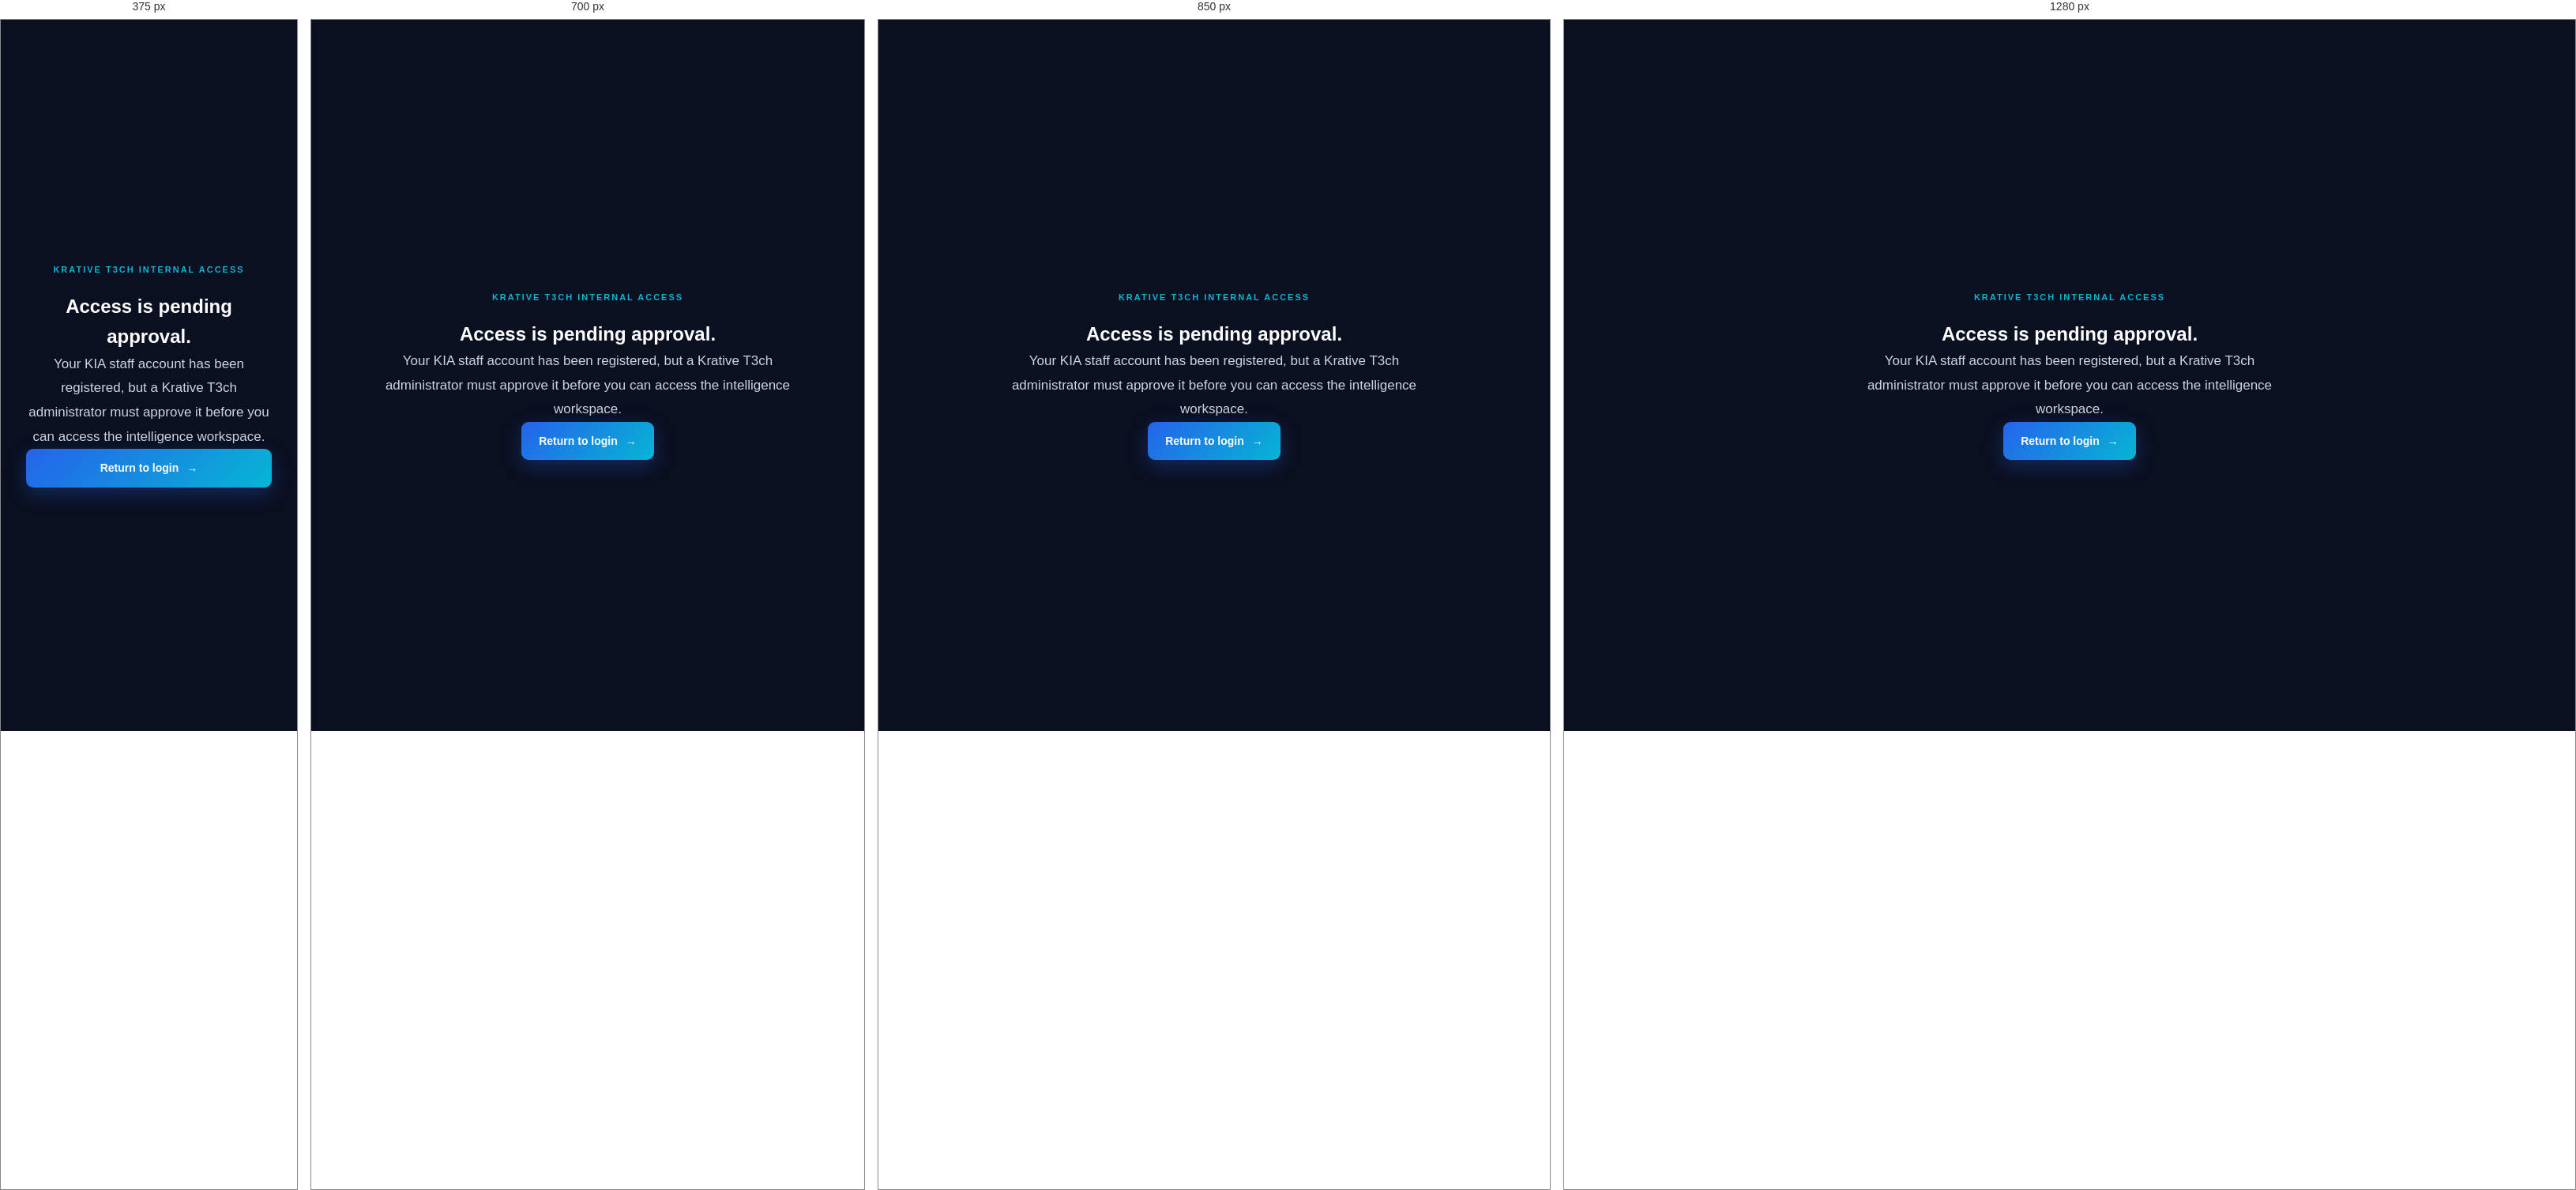
Rendered at 375 px, 700 px, 850 px and 1280 px, left to right.

<!-- file: pending.html -->
<!DOCTYPE html>
<html lang="en">
<head>
<meta charset="UTF-8">
<meta name="viewport" content="width=device-width, initial-scale=1.0">
<title>KIA — Access Pending</title>
<meta name="description" content="KIA staff access is awaiting Krative T3ch approval.">
<link rel="icon" type="image/png" href="icon.png">
<link rel="stylesheet" href="index.css">
</head>
<body>
<main style="min-height:100vh;display:grid;place-items:center;padding:32px;text-align:center;">
  <section style="max-width:560px;">
    <p class="section-label">KRATIVE T3CH INTERNAL ACCESS</p>
    <h1>Access is <span>pending approval.</span></h1>
    <p class="section-description">Your KIA staff account has been registered, but a Krative T3ch administrator must approve it before you can access the intelligence workspace.</p>
    <a href="login.html" class="primary-btn">Return to login <span>→</span></a>
  </section>
</main>
</body>
</html>


/* @media block from index.css */
@media (max-width: 900px) {

    /* NAVBAR */

    .nav-links {
        display: none;
    }

    .navbar {
        padding: 0 25px;
    }


    /* HERO */

    .hero {
        min-height: 650px;
    }

    .hero h1 {
        letter-spacing: -3px;
    }


    /* ABOUT */

    .about {
        grid-template-columns: 1fr;
        gap: 50px;
    }

    .about-visual {
        height: 350px;
    }


    /* FEATURES */

    .features-grid {
        grid-template-columns: repeat(2, 1fr);
    }

    .feature-card.large {
        grid-column: span 2;
    }


    /* CAPABILITIES */

    .capabilities .section-heading {
        margin-bottom: 45px;
    }

    .capability-list {
        grid-template-columns: 1fr 1fr;
        gap: 20px;
    }


    /* HOW IT WORKS */

    .steps {
        grid-template-columns: 1fr;
        gap: 20px;
    }

    .step {
        padding: 15px 0;
    }

    .step-line {
        width: 100%;
        height: 1px;
    }


    /* CTA */

    .cta {
        margin-left: 20px;
        margin-right: 20px;
    }


    /* FOOTER */

    .footer-top {
        grid-template-columns: 1fr;
        gap: 45px;
    }

    .footer-links {
        grid-template-columns: repeat(3, 1fr);
        gap: 35px;
    }

}

/* @media block from index.css */
@media (max-width: 600px) {

    /* NAVBAR */

    .navbar {
        padding: 0 18px;
    }

    .nav-actions .login-btn {
        display: none;
    }


    /* HERO */

    .hero {
        min-height: auto;
        padding: 100px 18px 80px;
    }

    .hero h1 {
        font-size: 52px;
        letter-spacing: -2px;
    }

    .hero-buttons {
        flex-direction: column;
        align-items: stretch;
    }

    .primary-btn,
    .secondary-btn {
        justify-content: center;
        width: 100%;
    }


    /* GENERAL SECTIONS */

    .section-container {
        padding: 80px 20px;
    }

    .section-heading h2 {
        font-size: 38px;
        line-height: 1.1;
    }


    /* ABOUT */

    .about {
        gap: 35px;
    }

    .about-visual {
        height: 280px;
    }


    /* FEATURES */

    .features-grid {
        grid-template-columns: 1fr;
    }

    .feature-card.large {
        grid-column: span 1;
    }

    .feature-card {
        min-height: auto;
        padding: 25px;
    }


    /* CAPABILITIES */

    .capabilities {
        padding: 75px 18px;
    }

    .capability-list {
        grid-template-columns: 1fr;
        gap: 16px;
    }

    .capability {
        padding: 22px 0;
        min-height: auto;
    }

    .capability h3 {
        font-size: 20px;
    }


    /* HOW IT WORKS */

    .steps {
        gap: 15px;
    }

    .step {
        padding: 12px 0;
    }

    .step h3 {
        font-size: 20px;
    }


    /* CTA */

    .cta {
        margin: 60px 15px;
        min-height: auto;
    }

    .cta-box {
        padding: 60px 22px;
    }

    .cta-content h2 {
        font-size: 36px;
    }

    .cta p:not(.section-label) {
        font-size: 15px;
    }


    /* FOOTER */

    footer {
        padding: 50px 20px 20px;
    }

    .footer-top {
        display: flex;
        flex-direction: column;
        gap: 40px;
    }

    .footer-links {
        display: grid;
        grid-template-columns: 1fr 1fr;
        gap: 35px 25px;
    }

    .footer-bottom {
        flex-direction: column;
        align-items: flex-start;
        gap: 12px;

        margin-top: 40px;
        padding-top: 20px;
    }

}

/* @media block from index.css */
@media (max-width: 800px) {

    .sidebar {
        position: fixed;

        top: 0;
        left: -280px;

        width: 280px;
        height: 100dvh;

        z-index: 100;

        transition: left 0.25s ease;

        box-shadow:
            10px 0 30px rgba(0, 0, 0, 0.35);
    }

    .close-sidebar {
        display: flex;

        width: 36px;
        height: 36px;

        align-items: center;
        justify-content: center;

        border: none;
        border-radius: 50%;

        background: transparent;

        color: #a0a5aa;

        font-size: 26px;
        line-height: 1;

        cursor: pointer;
    }

    .close-sidebar:hover {
        background: rgba(255, 255, 255, 0.08);

        color: #fff;
    }

    .mobile-menu {
        display: flex;
    }

    .main {
        width: 100%;
        margin-left: 0;
    }
}

/* @media block from index.css */
@media (max-width: 800px) {

    .composer-container {
        max-width: none;

        padding:
            6px
            10px
            calc(8px + env(safe-area-inset-bottom));

        background:
            linear-gradient(
                to bottom,
                rgba(8, 13, 25, 0),
                rgba(8, 13, 25, 0.96) 30%,
                rgba(8, 13, 25, 1) 65%
            );
    }

    .composer {
        min-height: 50px;

        padding: 5px 7px;

        border-radius: 19px;
    }

    #message-input {
        min-height: 30px;
        height: 30px;

        font-size: 15px;
    }

    .attach-button,
    .voice-button,
    .send-button {
        width: 34px;
        height: 34px;

        min-width: 34px;
        min-height: 34px;

        flex-basis: 34px;
    }

    .composer-disclaimer {
        margin-top: 5px;

        font-size: 8px;
    }

    .chat-area {
        padding-bottom: 5px;
    }
}